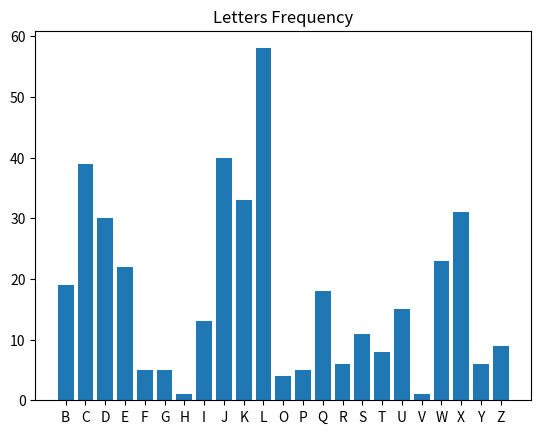
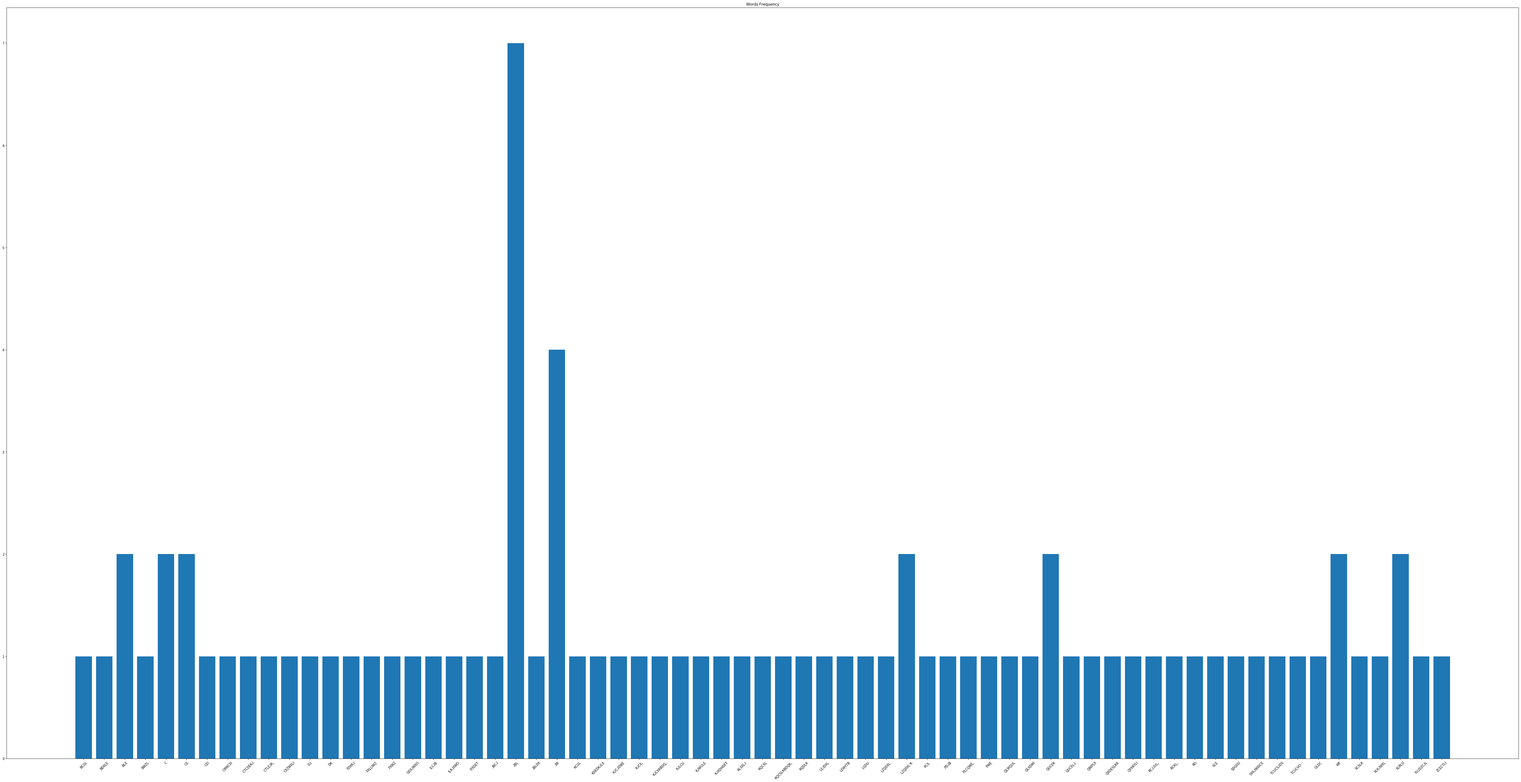

The matplotlib source for these figures, in order:
import re 
import matplotlib.pyplot as plt 
from collections import Counter
#with open('./text.txt', 'r') as file:
#  file = file.read()
#file 
file = 'DJ DK C QLXDWI WF SDGDU PCX. XLRLU KQCSLKBDQK, KJXDHDET FXWZ C BDIILE RCKL, BCGL PWE JBLDX FDXKJ GDSJWXO CTCDEKJ JBL LGDU TCUCSJDS LZQDXL. IYXDET JBL RCJJUL, XLRLU KQDLK ZCECTLI JW KJLCU KLSXLJ QUCEK JW JBL LZQDXL’K YUJDZCJL PLCQWE, JBL ILCJB KJCX, CE CXZWXLI KQCSL KJCJDWE PDJB LEWYTB QWPLX JW ILKJXWO CE LEJDXL QUCELJ. QYXKYLI RO JBL LZQDXL’K KDEDKJLX CTLEJK, QXDESLKK ULDC XCSLK BWZL CRWCXI BLX KJCXKBDQ, SYKJWIDCE WF JBL KJWULE QUCEK JBCJ SCE KCGL BLX QLWQUL CEI XLKJWXL FXLLIWZ JW JBL TCUCVO…'
letters = re.findall('[A-Z]', file)
words = file.split(" ")
letters_frequency = Counter(letters)
words_frequency = Counter(words)
letters_frequency = sorted(letters_frequency.items(), key=lambda x:x[0])
letters_frequency = dict(letters_frequency)
words_frequency = sorted(words_frequency.items(), key=lambda x:x[0])
words_frequency = dict(words_frequency)
plt.bar(range(len(letters_frequency)), list(letters_frequency.values()), align='center' )
plt.xticks(range(len(letters_frequency)), list(letters_frequency.keys()))
plt.title('Letters Frequency')
plt.show()
plt.figure(figsize=(80, 40))
plt.bar(range(len(words_frequency)), list(words_frequency.values()), align='center' )
plt.xticks(range(len(words_frequency)), list(words_frequency.keys()), rotation=45)
plt.title('Words Frequency')
plt.show()
